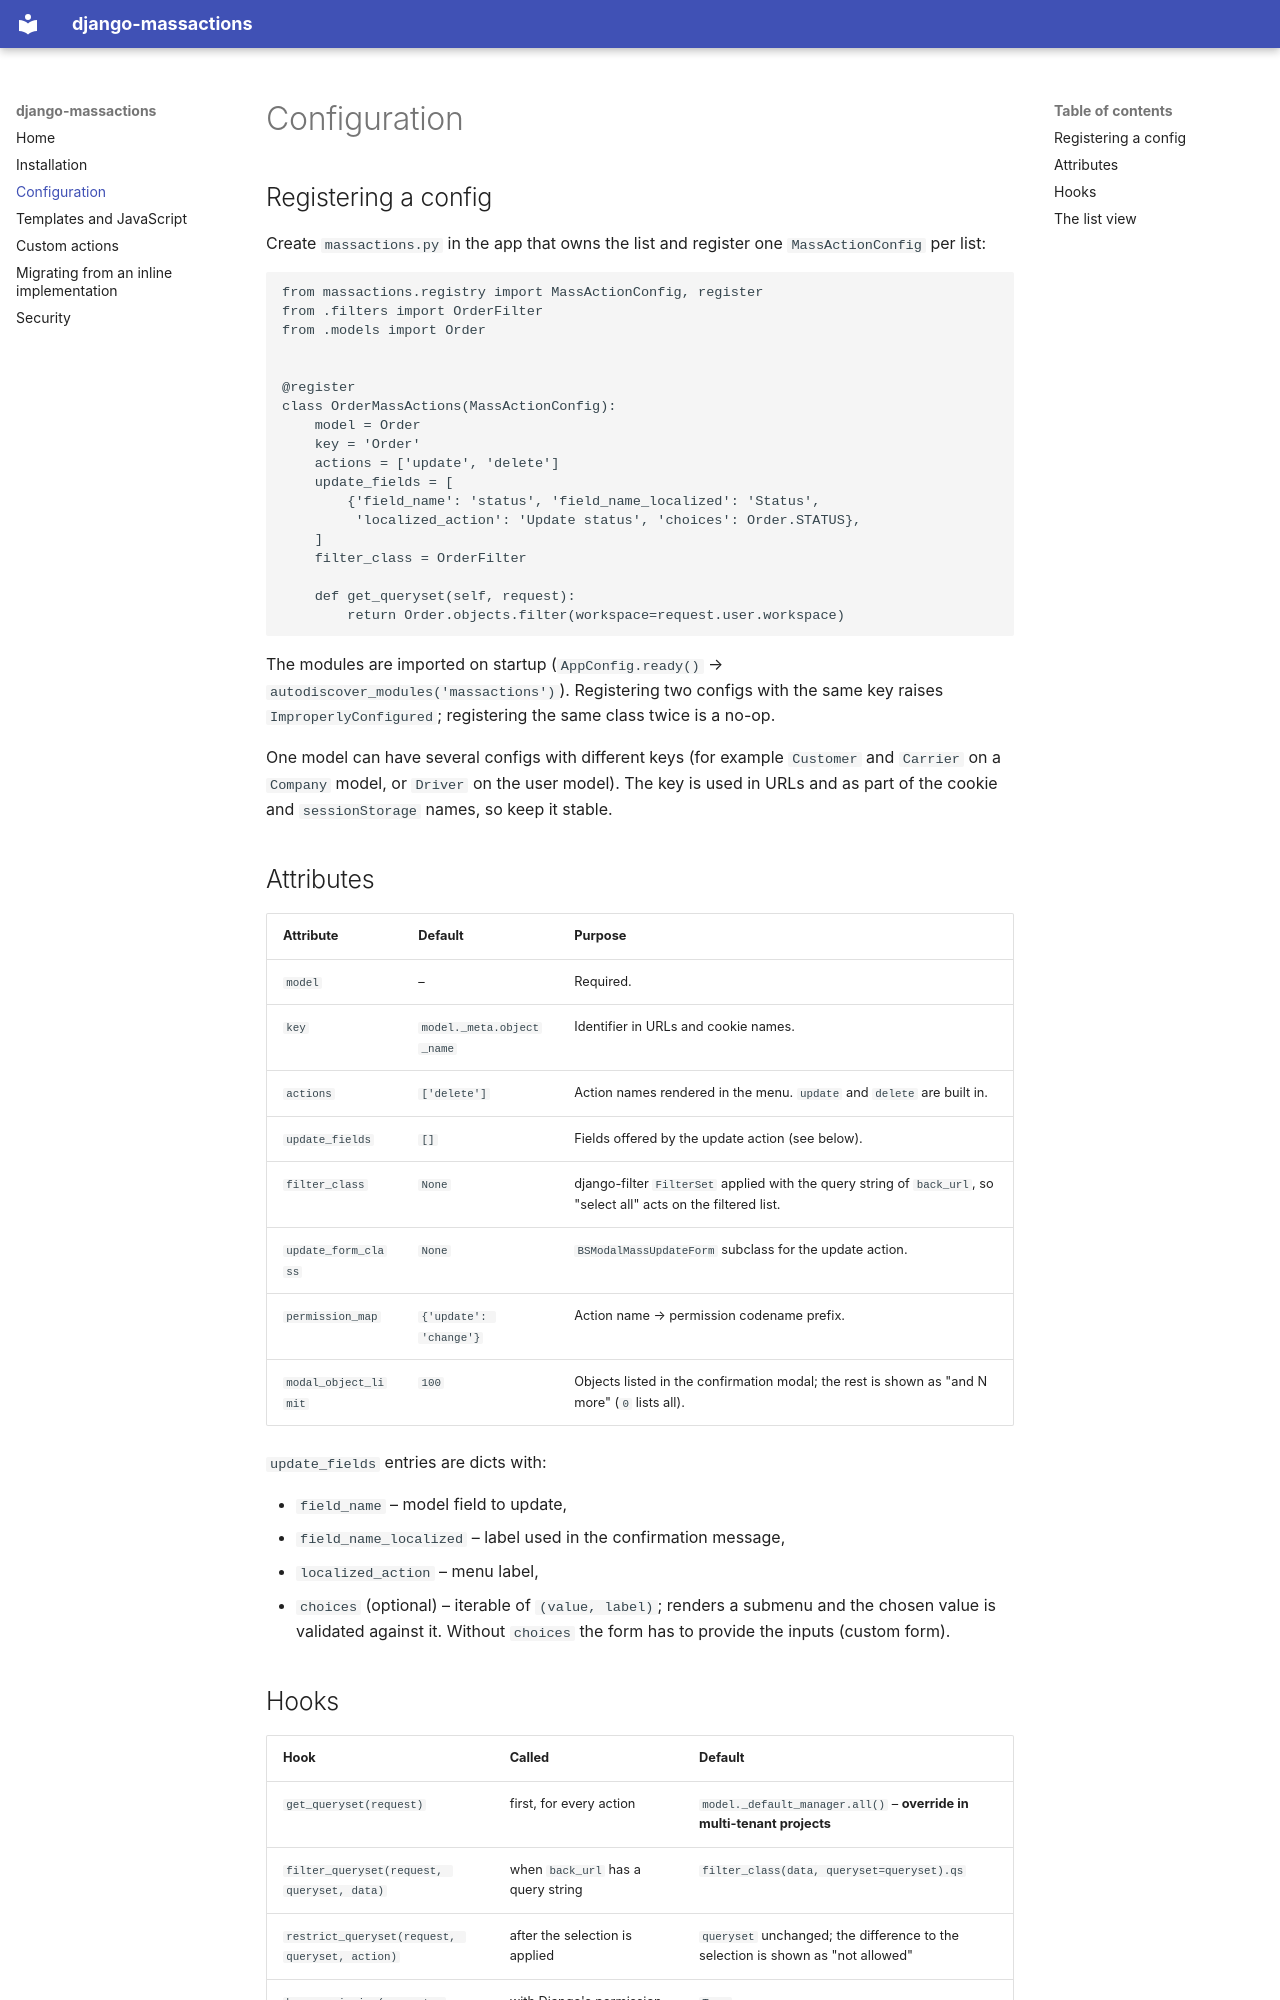

repository: soltys-m/django-massactions · page: configuration/index.html · generator: mkdocs

# Configuration

## Registering a config

Create `massactions.py` in the app that owns the list and register one `MassActionConfig` per list:

```python
from massactions.registry import MassActionConfig, register
from .filters import OrderFilter
from .models import Order


@register
class OrderMassActions(MassActionConfig):
    model = Order
    key = 'Order'
    actions = ['update', 'delete']
    update_fields = [
        {'field_name': 'status', 'field_name_localized': 'Status',
         'localized_action': 'Update status', 'choices': Order.STATUS},
    ]
    filter_class = OrderFilter

    def get_queryset(self, request):
        return Order.objects.filter(workspace=request.user.workspace)
```

The modules are imported on startup (`AppConfig.ready()` → `autodiscover_modules('massactions')`).
Registering two configs with the same key raises `ImproperlyConfigured`; registering the same class
twice is a no-op.

One model can have several configs with different keys (for example `Customer` and `Carrier` on a
`Company` model, or `Driver` on the user model). The key is used in URLs and as part of the cookie and
`sessionStorage` names, so keep it stable.

## Attributes

| Attribute | Default | Purpose |
|---|---|---|
| `model` | – | Required. |
| `key` | `model._meta.object_name` | Identifier in URLs and cookie names. |
| `actions` | `['delete']` | Action names rendered in the menu. `update` and `delete` are built in. |
| `update_fields` | `[]` | Fields offered by the update action (see below). |
| `filter_class` | `None` | django-filter `FilterSet` applied with the query string of `back_url`, so "select all" acts on the filtered list. |
| `update_form_class` | `None` | `BSModalMassUpdateForm` subclass for the update action. |
| `permission_map` | `{'update': 'change'}` | Action name → permission codename prefix. |
| `modal_object_limit` | `100` | Objects listed in the confirmation modal; the rest is shown as "and N more" (`0` lists all). |

`update_fields` entries are dicts with:

* `field_name` – model field to update,
* `field_name_localized` – label used in the confirmation message,
* `localized_action` – menu label,
* `choices` (optional) – iterable of `(value, label)`; renders a submenu and the chosen value is validated
  against it. Without `choices` the form has to provide the inputs (custom form).
